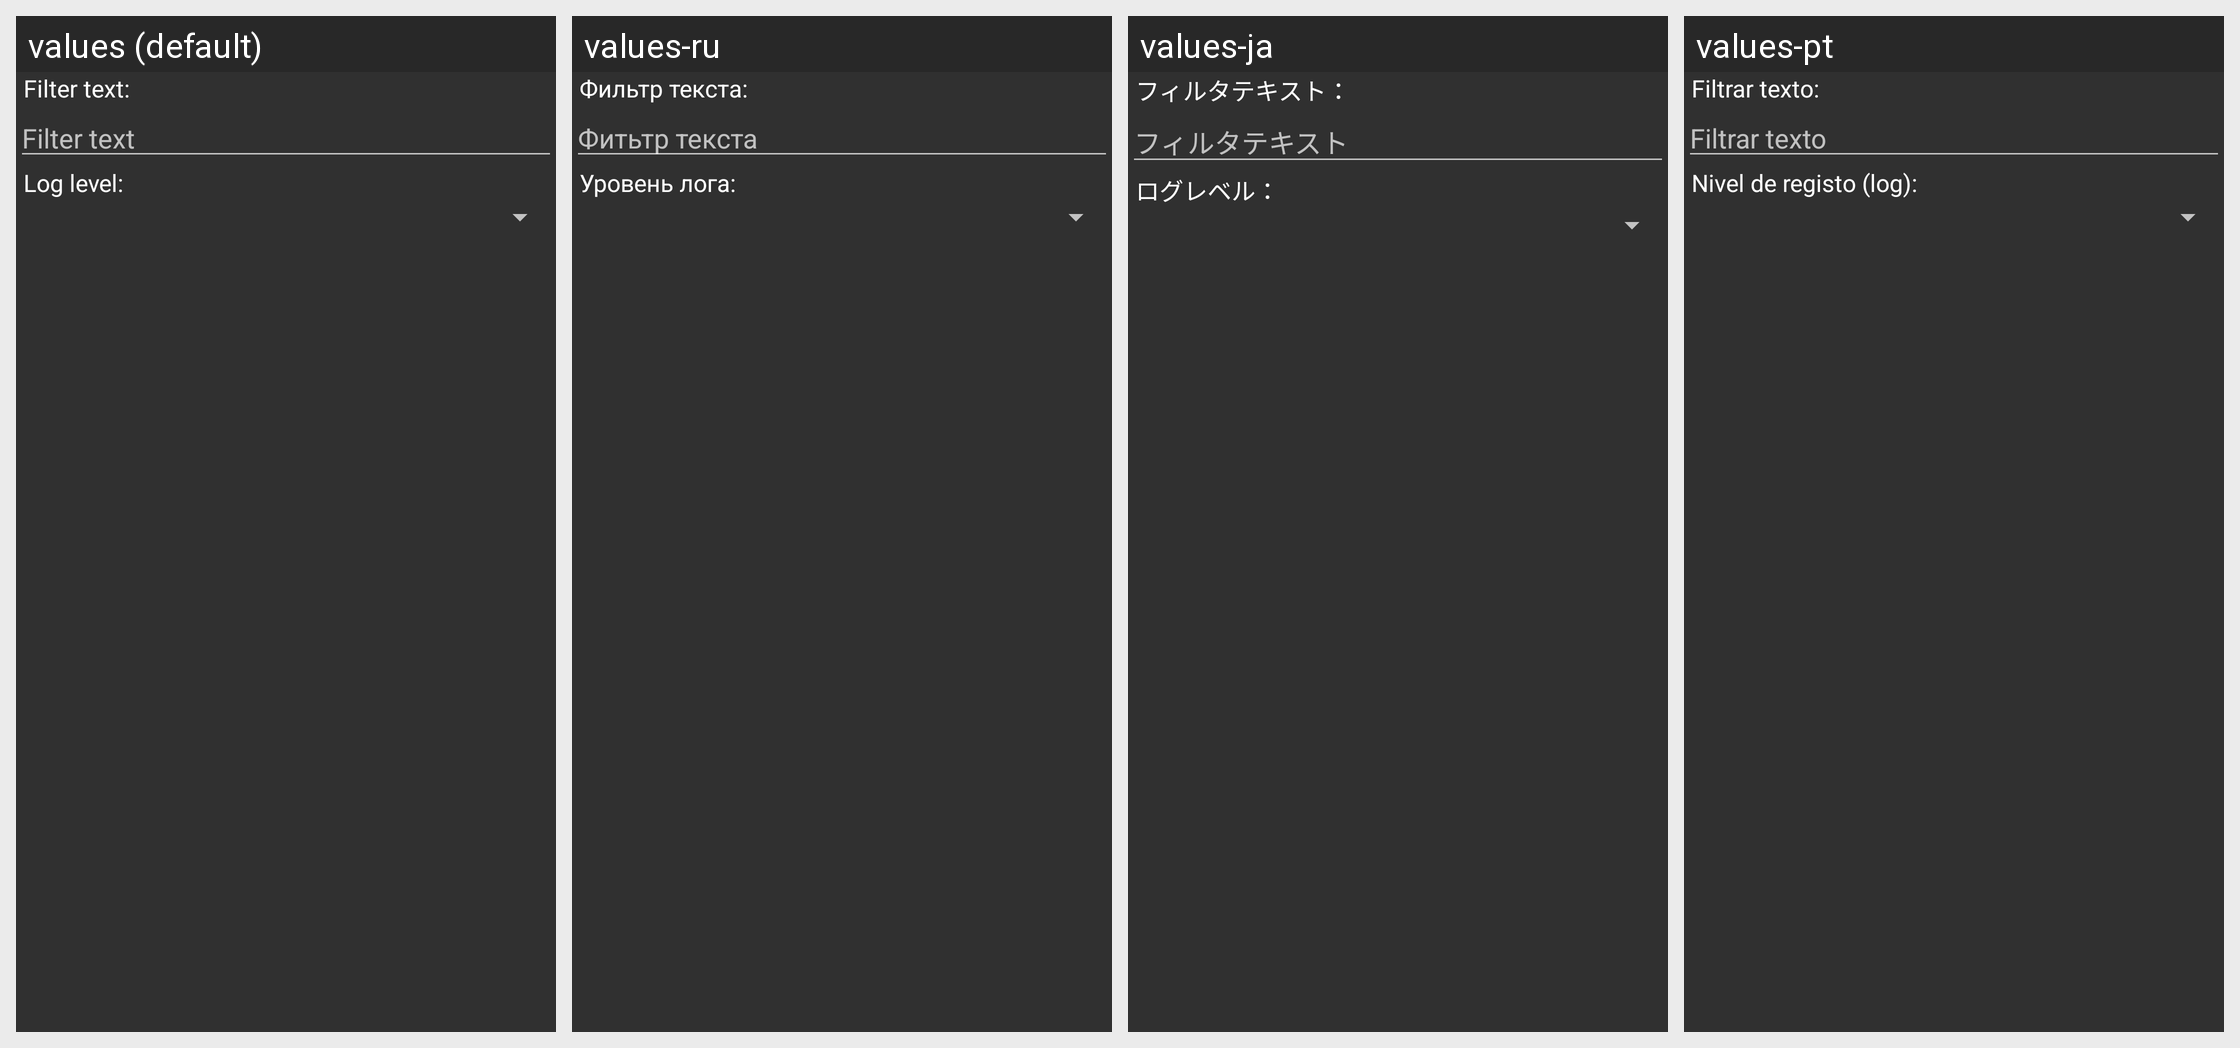

Translations of the strings shown on this Android screen, per locale in the grid:
Android screen res/layout/filter_query_for_recording.xml rendered under 4 locales, left to right: values (default), values-ru, values-ja, values-pt. Device: Nexus 5 (rendered at 1080×1920; each locale shown at half size, 540×960, under a caption strip naming it); theme Theme.MatLog.
Other locales in the repository, not shown: values-de, values-fr, values-nl, values-pl, values-sv, values-uk.
Strings drawn on this screen, with the default value and each locale's value (text and hints the layout hard-codes, and strings that could not be matched under every locale, appear in the picture but are not listed):

filter_text_colon
  values: Filter text:
  values-ru: Фильтр текста:
  values-ja: フィルタテキスト：
  values-pt: Filtrar texto:

log_level_colon
  values: Log level:
  values-ru: Уровень лога:
  values-ja: ログレベル：
  values-pt: Nivel de registo (log):

text_filter_text
  values: Filter text
  values-ru: Фитьтр текста
  values-ja: フィルタテキスト
  values-pt: Filtrar texto
